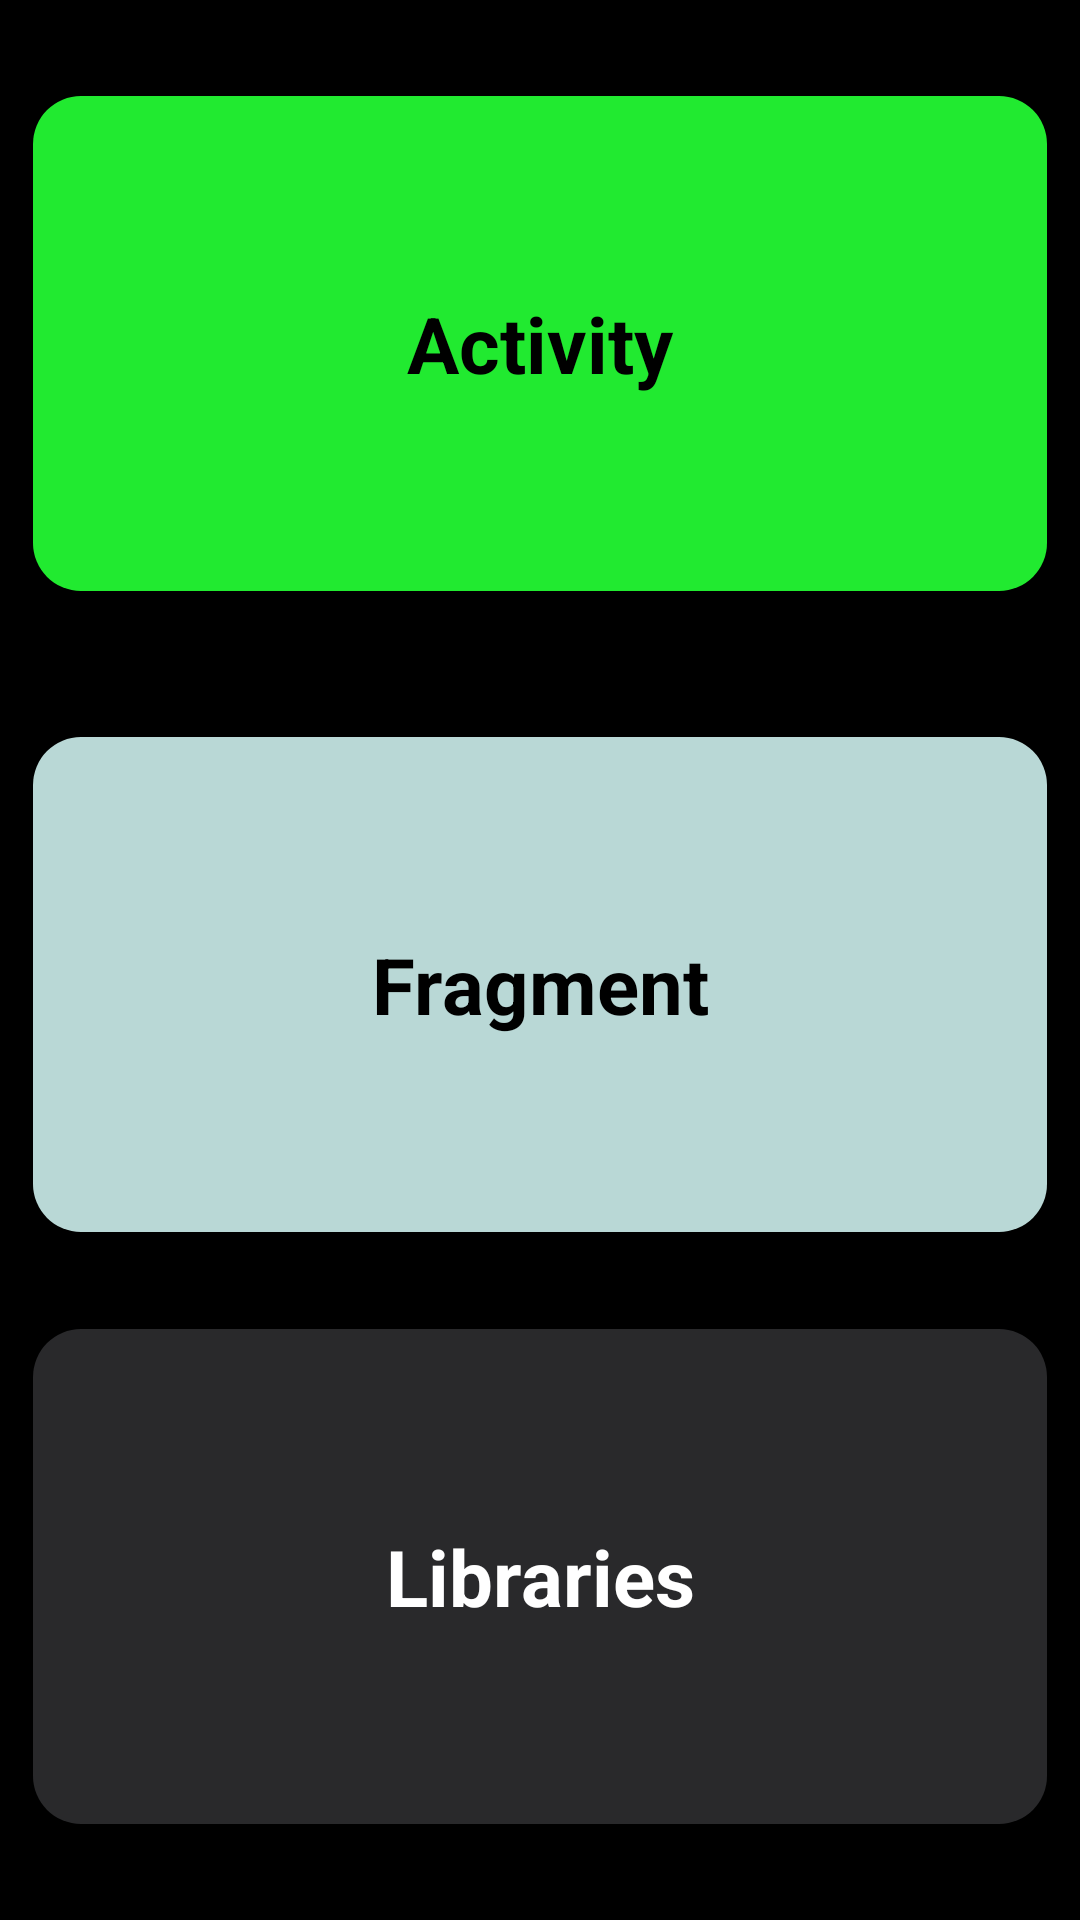

Android layout source for this screen:
<!-- AndroidManifest.xml: application theme Theme.LearnAndroidApp -->
<!-- res/layout/activ_frag_menu_fragment_layout.xml -->
<?xml version="1.0" encoding="utf-8"?>
<androidx.constraintlayout.widget.ConstraintLayout xmlns:android="http://schemas.android.com/apk/res/android"
    xmlns:app="http://schemas.android.com/apk/res-auto"
    xmlns:tools="http://schemas.android.com/tools"
    android:background="@color/black"
    android:layout_width="match_parent"
    android:layout_height="match_parent">

    <TextView
        android:id="@+id/activityQuestionTv"
        android:layout_width="wrap_content"
        android:layout_height="wrap_content"
        android:layout_marginTop="32dp"
        android:background="@drawable/bg_item_activ_in_af"
        android:gravity="center"
        android:text="Activity"
        android:textColor="@color/black"
        android:textSize="26sp"
        android:textStyle="bold"
        app:layout_constraintEnd_toEndOf="parent"
        app:layout_constraintHorizontal_bias="0.493"
        app:layout_constraintStart_toStartOf="parent"
        app:layout_constraintTop_toTopOf="parent" />

    <TextView
        android:id="@+id/fragmentQuestionTv"
        android:layout_width="wrap_content"
        android:layout_height="wrap_content"
        android:layout_marginTop="16dp"
        android:background="@drawable/bg_item_fragment_in_af"
        android:gravity="center"
        android:text="Fragment"
        android:textColor="@color/black"
        android:textSize="26sp"
        android:textStyle="bold"
        app:layout_constraintBottom_toTopOf="@+id/librariesTv"
        app:layout_constraintEnd_toEndOf="parent"
        app:layout_constraintStart_toStartOf="parent"
        app:layout_constraintTop_toBottomOf="@+id/activityQuestionTv" />

    <TextView
        android:id="@+id/librariesTv"
        android:layout_width="wrap_content"
        android:layout_height="wrap_content"
        android:layout_marginBottom="32dp"
        android:background="@drawable/bg_item_libraries_in_af"
        android:gravity="center"
        android:text="Libraries"
        android:textColor="@color/white"
        android:textSize="26sp"
        android:textStyle="bold"
        app:layout_constraintBottom_toBottomOf="parent"
        app:layout_constraintEnd_toEndOf="parent"
        app:layout_constraintStart_toStartOf="parent" />


</androidx.constraintlayout.widget.ConstraintLayout>
<!-- resources referenced by this layout -->
<resources>
  <color name="black">#FF000000</color>
  <color name="white">#FFFFFFFF</color>
  <!-- drawable bg_item_activ_in_af (drawable) -->
  <vector xmlns:android="http://schemas.android.com/apk/res/android"
      android:width="338dp"
      android:height="165dp"
      android:viewportWidth="338"
      android:viewportHeight="165">
    <path
        android:pathData="M16,0L322,0A16,16 0,0 1,338 16L338,149A16,16 0,0 1,322 165L16,165A16,16 0,0 1,0 149L0,16A16,16 0,0 1,16 0z"
        android:fillColor="#21EA30"/>
  </vector>
  <!-- drawable bg_item_fragment_in_af (drawable) -->
  <vector xmlns:android="http://schemas.android.com/apk/res/android"
      android:width="338dp"
      android:height="165dp"
      android:viewportWidth="338"
      android:viewportHeight="165">
    <path
        android:pathData="M16,0L322,0A16,16 0,0 1,338 16L338,149A16,16 0,0 1,322 165L16,165A16,16 0,0 1,0 149L0,16A16,16 0,0 1,16 0z"
        android:fillColor="#B9D8D6"/>
  </vector>
  <!-- drawable bg_item_libraries_in_af (drawable) -->
  <vector xmlns:android="http://schemas.android.com/apk/res/android"
      android:width="338dp"
      android:height="165dp"
      android:viewportWidth="338"
      android:viewportHeight="165">
    <path
        android:pathData="M16,0L322,0A16,16 0,0 1,338 16L338,149A16,16 0,0 1,322 165L16,165A16,16 0,0 1,0 149L0,16A16,16 0,0 1,16 0z"
        android:fillColor="#29292B"/>
  </vector>
  <style name="Theme.LearnAndroidApp" parent="Theme.MaterialComponents.DayNight.NoActionBar">
          
          <item name="colorPrimary">@color/purple_500</item>
          <item name="colorPrimaryVariant">@color/purple_700</item>
          <item name="colorOnPrimary">@color/white</item>
          
          <item name="colorSecondary">@color/teal_200</item>
          <item name="colorSecondaryVariant">@color/teal_700</item>
          <item name="colorOnSecondary">@color/black</item>
          
          <item name="android:statusBarColor">?attr/colorPrimaryVariant</item>
          
      </style>
  <color name="purple_500">#FF6200EE</color>
  <color name="purple_700">#FF3700B3</color>
  <color name="teal_200">#FF03DAC5</color>
  <color name="teal_700">#FF018786</color>
</resources>
